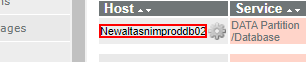
Workflow: ScrapData

Step 1: get-text from the link 'Newaltasnimproddb02'
